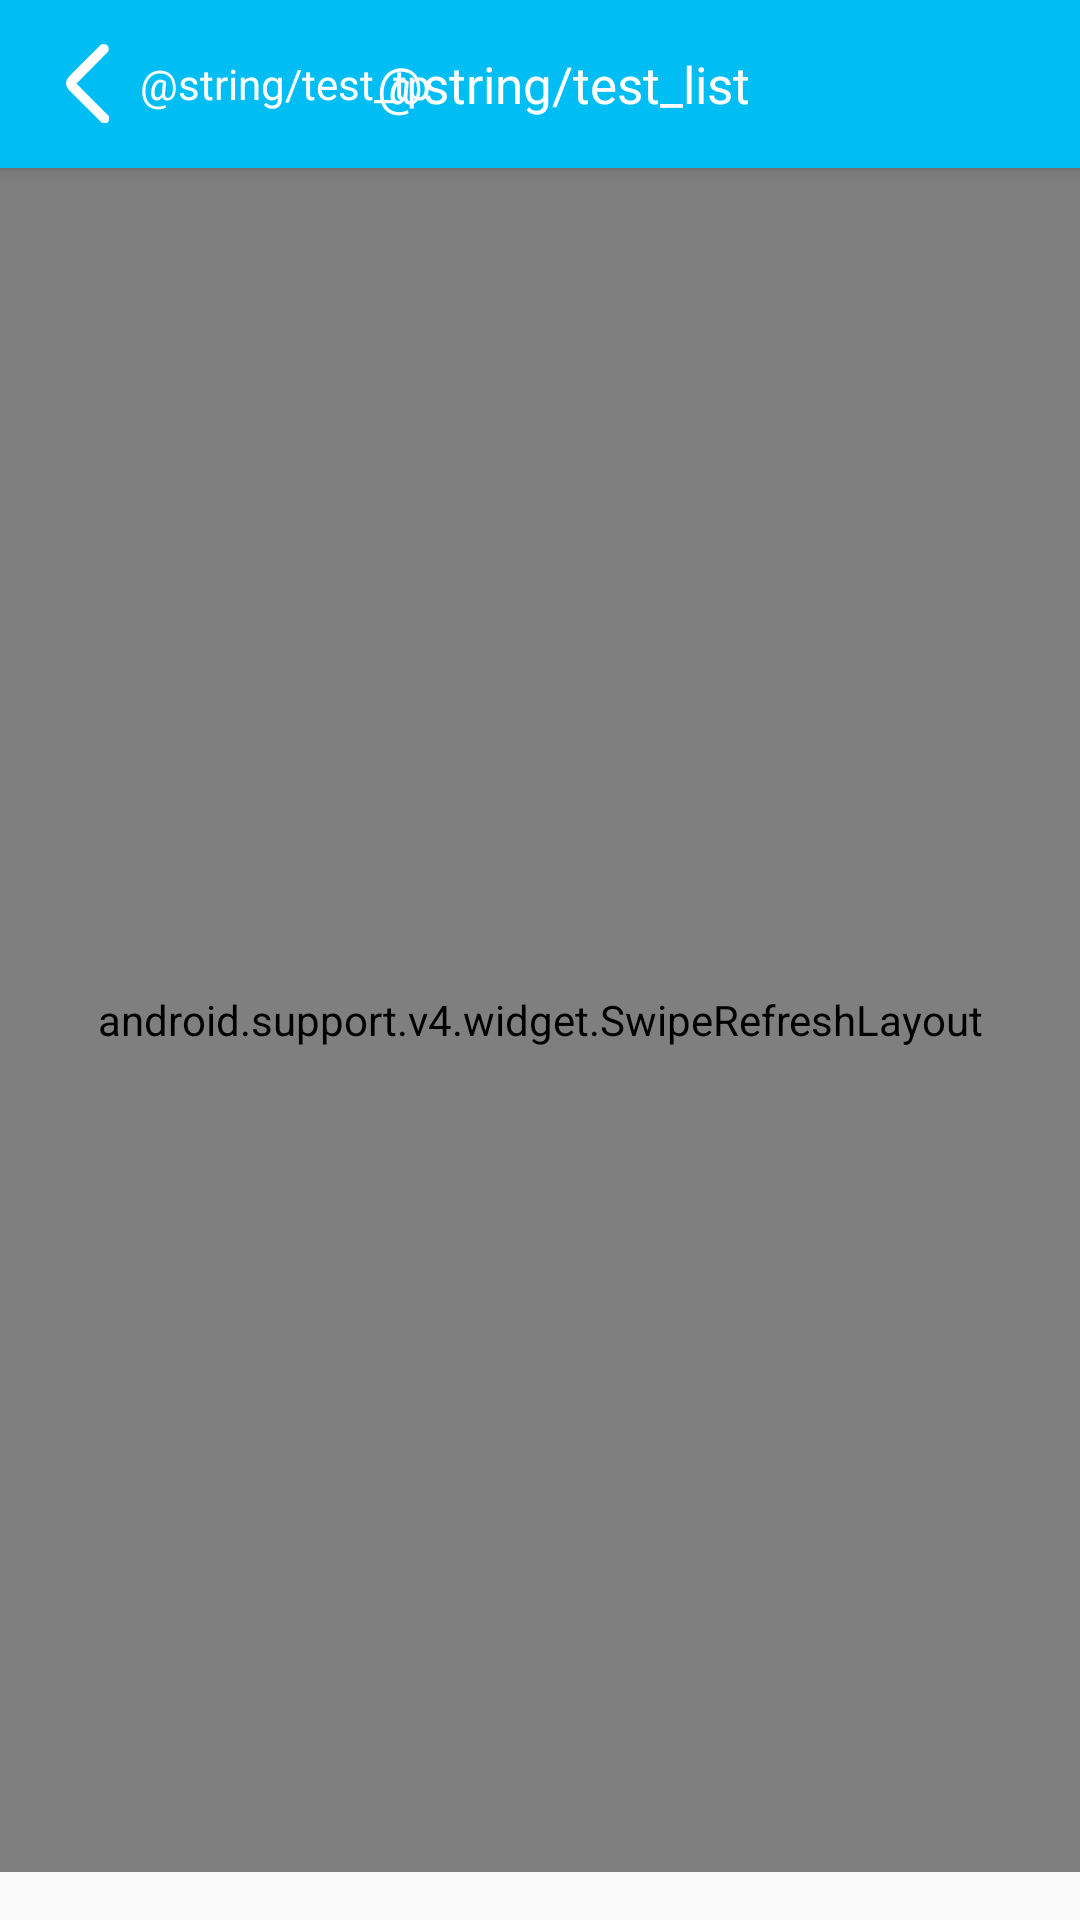

Reconstruct the res/layout file that produces this screen, plus the resources it refers to.
<!-- AndroidManifest.xml: application theme AppTheme -->
<!-- res/layout/activity_testlist.xml -->
<?xml version="1.0" encoding="utf-8"?>
<android.support.design.widget.CoordinatorLayout xmlns:android="http://schemas.android.com/apk/res/android"
    xmlns:app="http://schemas.android.com/apk/res-auto"
    xmlns:tools="http://schemas.android.com/tools"
    android:layout_width="match_parent"
    android:layout_height="match_parent"
    android:fitsSystemWindows="true"
    tools:context=".activity.MainActivity">

    <android.support.design.widget.AppBarLayout
        android:layout_width="match_parent"
        android:layout_height="wrap_content"
        android:theme="@style/AppTheme.AppBarOverlay">

        <android.support.v7.widget.Toolbar
            android:id="@+id/toolbar"
            android:layout_width="match_parent"
            android:layout_height="?attr/actionBarSize"
            android:background="@color/blue"
            app:popupTheme="@style/AppTheme.PopupOverlay">

            <RelativeLayout
                android:layout_width="match_parent"
                android:layout_height="match_parent"
                android:gravity="center">

                <TextView
                    android:id="@+id/tv_back"
                    android:layout_width="wrap_content"
                    android:layout_height="match_parent"
                    android:layout_alignParentLeft="true"
                    android:drawableLeft="@drawable/back"
                    android:drawablePadding="@dimen/DP_4dp"
                    android:gravity="center"
                    android:text="@string/test_tp"
                    android:textColor="@color/white"
                    android:textSize="@dimen/SP_14sp" />

                <TextView
                    android:layout_width="wrap_content"
                    android:layout_height="match_parent"
                    android:layout_centerInParent="true"
                    android:gravity="center"
                    android:text="@string/test_list"
                    android:textColor="@color/white"
                    android:textSize="@dimen/SP_17sp" />


                <LinearLayout
                    android:layout_width="wrap_content"
                    android:layout_height="match_parent"
                    android:layout_alignParentRight="true"
                    android:layout_marginRight="@dimen/DP_20dp"
                    android:gravity="center">

                    <ImageView
                        android:layout_width="wrap_content"
                        android:layout_height="wrap_content"
                        android:background="@color/transparent"
                        android:gravity="center" />
                </LinearLayout>

            </RelativeLayout>

        </android.support.v7.widget.Toolbar>

    </android.support.design.widget.AppBarLayout>

    <include layout="@layout/content_test" />
</android.support.design.widget.CoordinatorLayout>
<!-- res/layout/content_test.xml (included above) -->
<?xml version="1.0" encoding="utf-8"?>
<RelativeLayout xmlns:android="http://schemas.android.com/apk/res/android"
    xmlns:app="http://schemas.android.com/apk/res-auto"
    xmlns:tools="http://schemas.android.com/tools"
    android:layout_width="match_parent"
    android:layout_height="match_parent"
    android:paddingBottom="@dimen/activity_vertical_margin"
    app:layout_behavior="@string/appbar_scrolling_view_behavior"
    tools:context=".activity.MainActivity"
    tools:showIn="@layout/activity_testlist">
    <android.support.v4.widget.SwipeRefreshLayout
        android:id="@+id/id_swipe_ly"
        android:layout_width="match_parent"
        android:layout_height="match_parent" >

        <ListView
            android:id="@+id/list_test"
            android:divider="@color/black"
            android:dividerHeight="1px"
            android:scrollbars="none"
            android:listSelector="@color/transparent"
            android:layout_width="match_parent"
            android:layout_height="match_parent" >
        </ListView>
    </android.support.v4.widget.SwipeRefreshLayout>

</RelativeLayout>
<!-- resources referenced by this layout -->
<resources>
  <color name="black">#999999</color>
  <color name="blue">#00bef3</color>
  <color name="white">#FFFFFF</color>
  <dimen name="DP_20dp">20dp</dimen>
  <dimen name="DP_4dp">4dp</dimen>
  <dimen name="SP_14sp">14sp</dimen>
  <dimen name="SP_17sp">17sp</dimen>
  <dimen name="activity_vertical_margin">16dp</dimen>
  <!-- drawable back: png bitmap (drawable-xxhdpi, 1928 bytes) -->
  <style name="AppTheme.AppBarOverlay" parent="ThemeOverlay.AppCompat.Dark.ActionBar" />
  <style name="AppTheme.PopupOverlay" parent="ThemeOverlay.AppCompat.Light" />
  <style name="AppTheme" parent="Theme.AppCompat.Light.DarkActionBar">
          
          <item name="colorPrimary">@color/colorPrimary</item>
          <item name="colorPrimaryDark">@color/colorPrimaryDark</item>
          <item name="colorAccent">@color/colorAccent</item>
      </style>
  <color name="colorPrimary">#3F51B5</color>
  <color name="colorPrimaryDark">#303F9F</color>
  <color name="colorAccent">#FF4081</color>
</resources>
